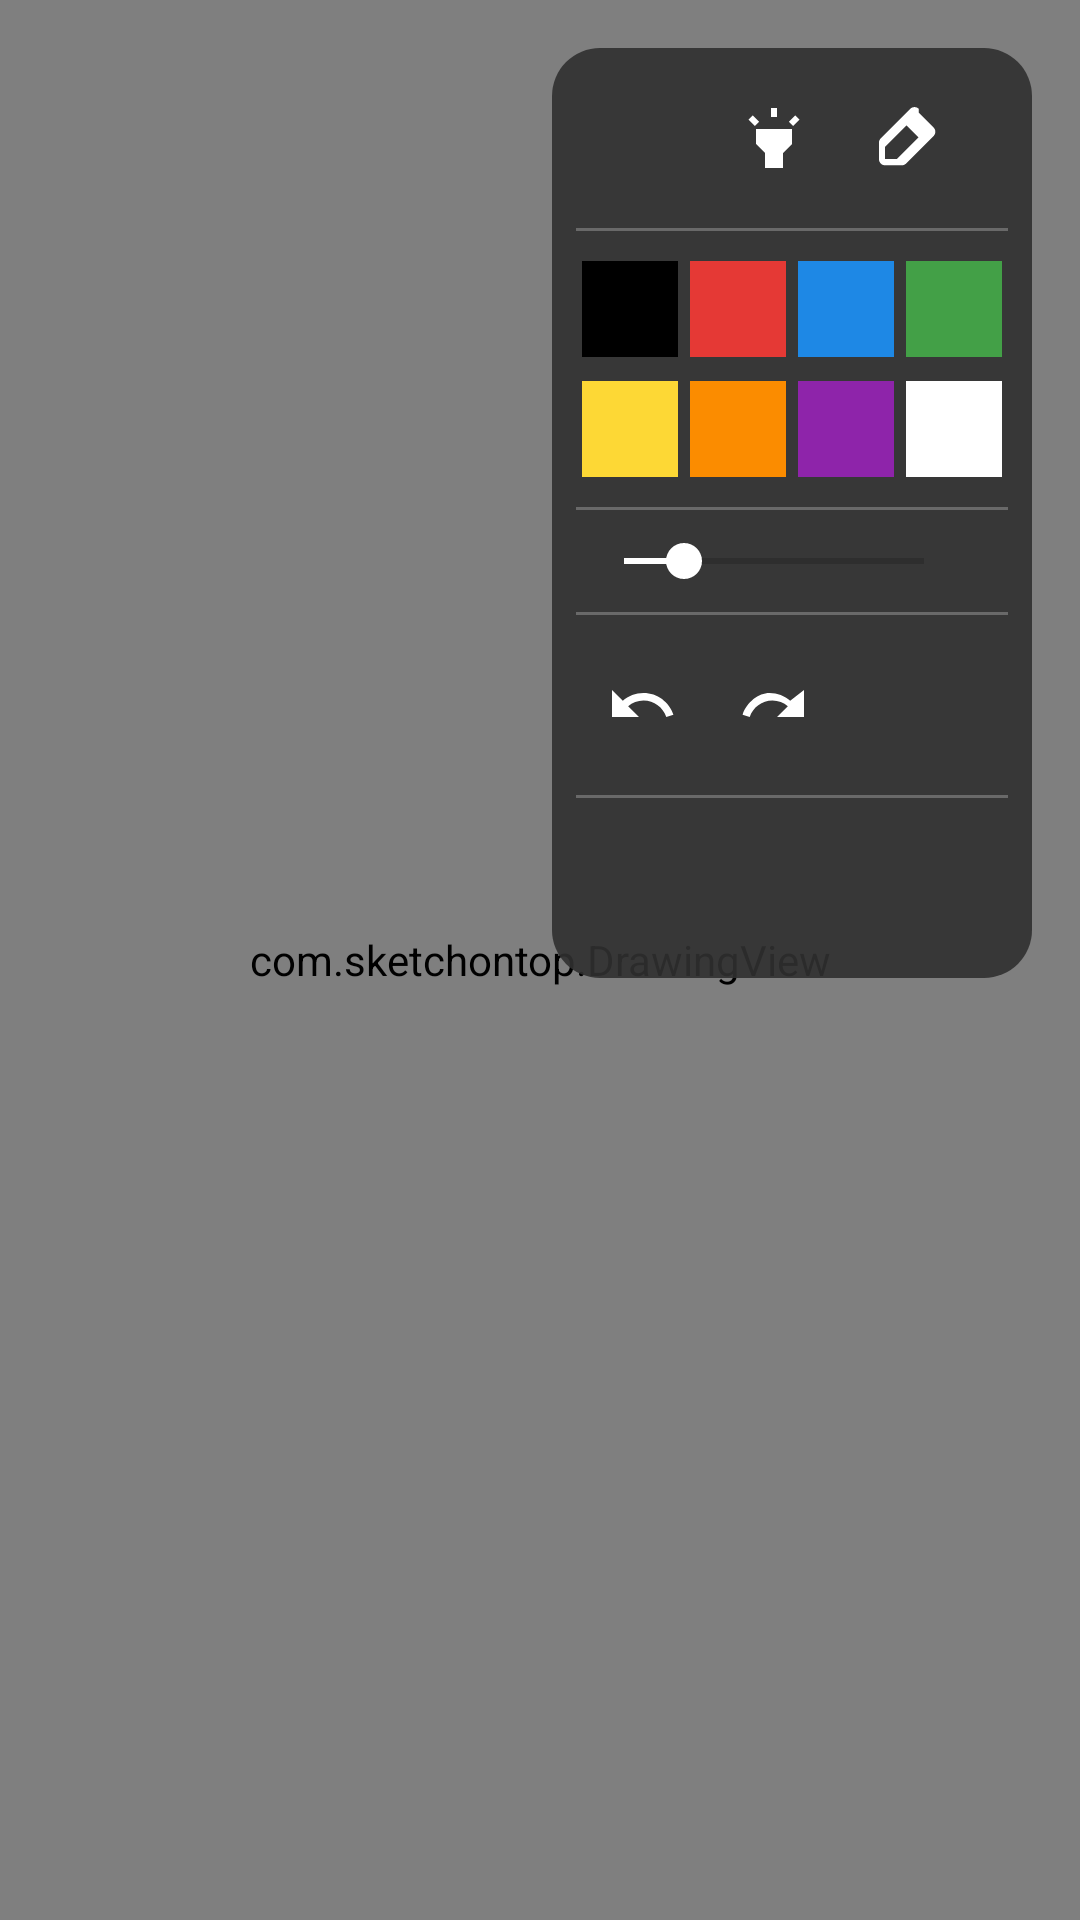

Here is an Android app screen rendered from its layout file. Give the layout XML and the strings, colors and styles it references.
<!-- AndroidManifest.xml: activity theme Theme.SketchOnTop -->
<!-- res/layout/activity_main.xml -->
<?xml version="1.0" encoding="utf-8"?>
<FrameLayout xmlns:android="http://schemas.android.com/apk/res/android"
    xmlns:app="http://schemas.android.com/apk/res-auto"
    android:layout_width="match_parent"
    android:layout_height="match_parent"
    android:background="@android:color/transparent">

    
    <com.sketchontop.DrawingView
        android:id="@+id/drawingView"
        android:layout_width="match_parent"
        android:layout_height="match_parent" />

    
    <LinearLayout
        android:id="@+id/toolbar"
        android:layout_width="wrap_content"
        android:layout_height="wrap_content"
        android:layout_gravity="top|end"
        android:layout_margin="16dp"
        android:background="@drawable/toolbar_background"
        android:orientation="vertical"
        android:padding="8dp">

        
        <LinearLayout
            android:layout_width="wrap_content"
            android:layout_height="wrap_content"
            android:orientation="horizontal">

            <ImageButton
                android:id="@+id/btnPen"
                android:layout_width="44dp"
                android:layout_height="44dp"
                android:background="@drawable/tool_button_background"
                android:contentDescription="@string/pen"
                android:padding="10dp"
                android:scaleType="fitCenter"
                app:srcCompat="@drawable/ic_pen"
                app:tint="@color/toolbar_icon_tint" />

            <ImageButton
                android:id="@+id/btnHighlighter"
                android:layout_width="44dp"
                android:layout_height="44dp"
                android:background="@drawable/tool_button_background"
                android:contentDescription="@string/highlighter"
                android:padding="10dp"
                android:scaleType="fitCenter"
                app:srcCompat="@drawable/ic_highlighter"
                app:tint="@color/toolbar_icon_tint" />

            <ImageButton
                android:id="@+id/btnEraser"
                android:layout_width="44dp"
                android:layout_height="44dp"
                android:background="@drawable/tool_button_background"
                android:contentDescription="@string/eraser"
                android:padding="10dp"
                android:scaleType="fitCenter"
                app:srcCompat="@drawable/ic_eraser"
                app:tint="@color/toolbar_icon_tint" />

        </LinearLayout>

        
        <View
            android:layout_width="match_parent"
            android:layout_height="1dp"
            android:layout_marginVertical="8dp"
            android:background="#40FFFFFF" />

        
        <LinearLayout
            android:layout_width="wrap_content"
            android:layout_height="wrap_content"
            android:orientation="horizontal">

            <ImageButton
                android:id="@+id/colorBlack"
                android:layout_width="32dp"
                android:layout_height="32dp"
                android:layout_margin="2dp"
                android:background="@color/black"
                android:contentDescription="Black" />

            <ImageButton
                android:id="@+id/colorRed"
                android:layout_width="32dp"
                android:layout_height="32dp"
                android:layout_margin="2dp"
                android:background="@color/red"
                android:contentDescription="Red" />

            <ImageButton
                android:id="@+id/colorBlue"
                android:layout_width="32dp"
                android:layout_height="32dp"
                android:layout_margin="2dp"
                android:background="@color/blue"
                android:contentDescription="Blue" />

            <ImageButton
                android:id="@+id/colorGreen"
                android:layout_width="32dp"
                android:layout_height="32dp"
                android:layout_margin="2dp"
                android:background="@color/green"
                android:contentDescription="Green" />

        </LinearLayout>

        
        <LinearLayout
            android:layout_width="wrap_content"
            android:layout_height="wrap_content"
            android:layout_marginTop="4dp"
            android:orientation="horizontal">

            <ImageButton
                android:id="@+id/colorYellow"
                android:layout_width="32dp"
                android:layout_height="32dp"
                android:layout_margin="2dp"
                android:background="@color/yellow"
                android:contentDescription="Yellow" />

            <ImageButton
                android:id="@+id/colorOrange"
                android:layout_width="32dp"
                android:layout_height="32dp"
                android:layout_margin="2dp"
                android:background="@color/orange"
                android:contentDescription="Orange" />

            <ImageButton
                android:id="@+id/colorPurple"
                android:layout_width="32dp"
                android:layout_height="32dp"
                android:layout_margin="2dp"
                android:background="@color/purple"
                android:contentDescription="Purple" />

            <ImageButton
                android:id="@+id/colorWhite"
                android:layout_width="32dp"
                android:layout_height="32dp"
                android:layout_margin="2dp"
                android:background="@color/white"
                android:contentDescription="White" />

        </LinearLayout>

        
        <View
            android:layout_width="match_parent"
            android:layout_height="1dp"
            android:layout_marginVertical="8dp"
            android:background="#40FFFFFF" />

        
        <SeekBar
            android:id="@+id/strokeWidthSeekBar"
            android:layout_width="132dp"
            android:layout_height="wrap_content"
            android:max="50"
            android:progress="10"
            android:progressTint="@color/white"
            android:thumbTint="@color/white" />

        
        <View
            android:layout_width="match_parent"
            android:layout_height="1dp"
            android:layout_marginVertical="8dp"
            android:background="#40FFFFFF" />

        
        <LinearLayout
            android:layout_width="wrap_content"
            android:layout_height="wrap_content"
            android:orientation="horizontal">

            <ImageButton
                android:id="@+id/btnUndo"
                android:layout_width="44dp"
                android:layout_height="44dp"
                android:background="@drawable/tool_button_background"
                android:contentDescription="@string/undo"
                android:padding="10dp"
                android:scaleType="fitCenter"
                app:srcCompat="@drawable/ic_undo"
                app:tint="@color/toolbar_icon_tint" />

            <ImageButton
                android:id="@+id/btnRedo"
                android:layout_width="44dp"
                android:layout_height="44dp"
                android:background="@drawable/tool_button_background"
                android:contentDescription="@string/redo"
                android:padding="10dp"
                android:scaleType="fitCenter"
                app:srcCompat="@drawable/ic_redo"
                app:tint="@color/toolbar_icon_tint" />

            <ImageButton
                android:id="@+id/btnClear"
                android:layout_width="44dp"
                android:layout_height="44dp"
                android:background="@drawable/tool_button_background"
                android:contentDescription="@string/clear"
                android:padding="10dp"
                android:scaleType="fitCenter"
                app:srcCompat="@drawable/ic_clear"
                app:tint="@color/toolbar_icon_tint" />

        </LinearLayout>

        
        <View
            android:layout_width="match_parent"
            android:layout_height="1dp"
            android:layout_marginVertical="8dp"
            android:background="#40FFFFFF" />

        
        <ImageButton
            android:id="@+id/btnClose"
            android:layout_width="44dp"
            android:layout_height="44dp"
            android:layout_gravity="center_horizontal"
            android:background="@drawable/tool_button_background"
            android:contentDescription="@string/close"
            android:padding="10dp"
            android:scaleType="fitCenter"
            app:srcCompat="@drawable/ic_close"
            app:tint="#FFFF5252" />

    </LinearLayout>

</FrameLayout>
<!-- resources referenced by this layout -->
<resources>
  <color name="black">#FF000000</color>
  <color name="blue">#FF1E88E5</color>
  <color name="green">#FF43A047</color>
  <color name="orange">#FFFB8C00</color>
  <color name="purple">#FF8E24AA</color>
  <color name="red">#FFE53935</color>
  <color name="toolbar_icon_tint">#FFFFFFFF</color>
  <color name="white">#FFFFFFFF</color>
  <color name="yellow">#FFFDD835</color>
  <!-- drawable ic_eraser (drawable) -->
  <?xml version="1.0" encoding="utf-8"?>
  <vector xmlns:android="http://schemas.android.com/apk/res/android"
      android:width="24dp"
      android:height="24dp"
      android:viewportWidth="24"
      android:viewportHeight="24">
      <path
          android:fillColor="#FFFFFF"
          android:pathData="M16.24,3.56l4.95,4.94c0.78,0.79 0.78,2.05 0,2.84L12,20.53c-0.39,0.39 -0.89,0.57 -1.41,0.57H5c-1.1,0 -2,-0.9 -2,-2v-5.59c0,-0.53 0.21,-1.04 0.59,-1.41l9.82,-9.82c0.78,-0.78 2.05,-0.78 2.83,0zM9,19L16.17,11.83 12.17,7.83 5,15L5,19H9z"/>
  </vector>
  <!-- drawable ic_highlighter (drawable) -->
  <?xml version="1.0" encoding="utf-8"?>
  <vector xmlns:android="http://schemas.android.com/apk/res/android"
      android:width="24dp"
      android:height="24dp"
      android:viewportWidth="24"
      android:viewportHeight="24">
      <path
          android:fillColor="#FFFFFF"
          android:pathData="M6,14l3,3v5h6v-5l3,-3V9H6V14zM11,2h2v3h-2V2zM3.5,5.88l1.41,-1.41 2.12,2.12 -1.41,1.41L3.5,5.88zM16.96,6.59l2.12,-2.12 1.41,1.41 -2.12,2.12 -1.41,-1.41z"/>
  </vector>
  <!-- drawable ic_redo (drawable) -->
  <?xml version="1.0" encoding="utf-8"?>
  <vector xmlns:android="http://schemas.android.com/apk/res/android"
      android:width="24dp"
      android:height="24dp"
      android:viewportWidth="24"
      android:viewportHeight="24">
      <path
          android:fillColor="#FFFFFF"
          android:pathData="M10.5,8c2.65,0 5.05,0.99 6.9,2.6L22,7v9h-9l3.62,-3.62c-1.39,-1.16 -3.16,-1.88 -5.12,-1.88 -3.54,0 -6.55,2.31 -7.6,5.5l-2.37,-0.78C2.92,11.03 6.85,8 10.5,8z"/>
  </vector>
  <!-- drawable ic_undo (drawable) -->
  <?xml version="1.0" encoding="utf-8"?>
  <vector xmlns:android="http://schemas.android.com/apk/res/android"
      android:width="24dp"
      android:height="24dp"
      android:viewportWidth="24"
      android:viewportHeight="24">
      <path
          android:fillColor="#FFFFFF"
          android:pathData="M12.5,8c-2.65,0 -5.05,0.99 -6.9,2.6L2,7v9h9l-3.62,-3.62c1.39,-1.16 3.16,-1.88 5.12,-1.88 3.54,0 6.55,2.31 7.6,5.5l2.37,-0.78C21.08,11.03 17.15,8 12.5,8z"/>
  </vector>
  <!-- drawable toolbar_background (drawable) -->
  <?xml version="1.0" encoding="utf-8"?>
  <shape xmlns:android="http://schemas.android.com/apk/res/android"
      android:shape="rectangle">
      <solid android:color="@color/toolbar_background" />
      <corners android:radius="16dp" />
  </shape>
  <string name="clear">Clear</string>
  <string name="close">Close</string>
  <string name="eraser">Eraser</string>
  <string name="highlighter">Highlighter</string>
  <string name="pen">Pen</string>
  <string name="redo">Redo</string>
  <string name="undo">Undo</string>
  <style name="Theme.SketchOnTop" parent="Theme.AppCompat.DayNight.NoActionBar">
          <item name="colorPrimary">#2196F3</item>
          <item name="colorPrimaryDark">#1976D2</item>
          <item name="colorAccent">#03DAC6</item>
      </style>
  <color name="toolbar_button_selected">#4D2196F3</color>
  <color name="toolbar_background">#E6303030</color>
</resources>
